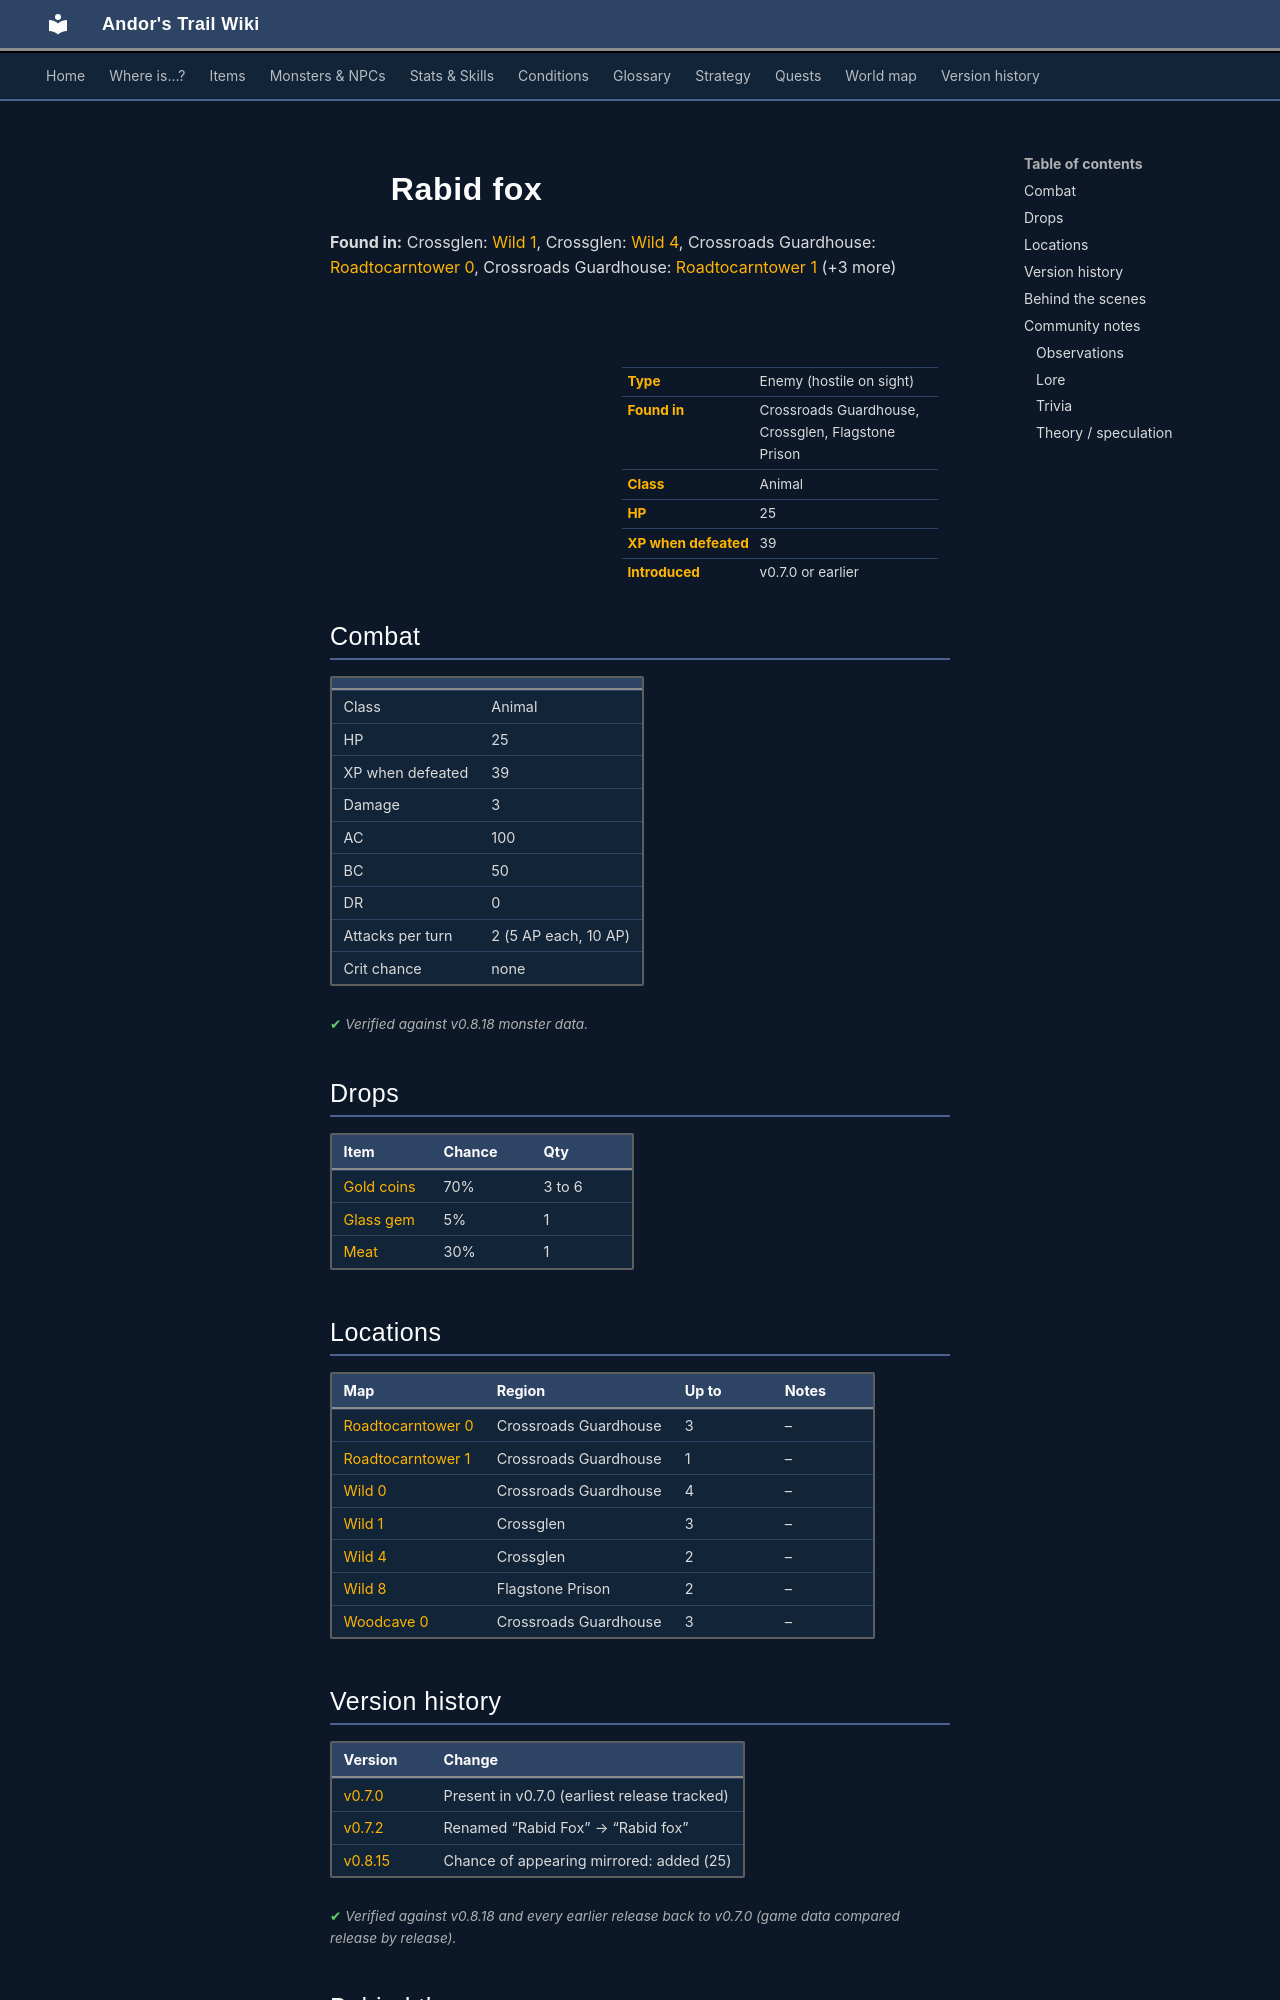

repository: asdfghjkl628/Andor-s-Trail-Wikiiii · page: monsters/rabid_fox/index.html · generator: mkdocs

---
description: "Rabid fox is an enemy in Andor's Trail (animal) with 25 HP, worth 39 XP, found in Crossroads Guardhouse, Crossglen, Flagstone Prison. Drops: Gold coins, Glass gem, Meat."
---

# ![](../assets/icons/monsters/monsters_dogs_3.png){ .sprite } Rabid fox

**Found in:** Crossglen: [Wild 1](../maps/wild1.md), Crossglen: [Wild 4](../maps/wild4.md), Crossroads Guardhouse: [Roadtocarntower 0](../maps/roadtocarntower0.md), Crossroads Guardhouse: [Roadtocarntower 1](../maps/roadtocarntower1.md) (+3 more)

<div class="infobox" markdown>

<p class="ib-img"><img class="sprite" src="../../assets/icons/monsters/monsters_dogs_3.png" alt=""></p>

| | |
|---|---|
| **Type** | Enemy (hostile on sight) |
| **Found in** | Crossroads Guardhouse, Crossglen, Flagstone Prison |
| **Class** | Animal |
| **HP** | 25 |
| **XP when defeated** | 39 |
| **Introduced** | v0.7.0 or earlier |

</div>

## Combat

| | |
|---|---|
| Class | Animal |
| HP | 25 |
| XP when defeated | 39 |
| Damage | 3 |
| AC | 100 |
| BC | 50 |
| DR | 0 |
| Attacks per turn | 2 (5 AP each, 10 AP) |
| Crit chance | none |


<p class="verified">Verified against v0.8.18 monster data.</p>

## Drops

| Item | Chance | Qty |
|---|---|---|
| [Gold coins](../items/gold.md) | 70% | 3 to 6 |
| [Glass gem](../items/gem1.md) | 5% | 1 |
| [Meat](../items/meat.md) | 30% | 1 |

## Locations

| Map | Region | Up to | Notes |
|---|---|---|---|
| [Roadtocarntower 0](../maps/roadtocarntower0.md) | Crossroads Guardhouse | 3 | – |
| [Roadtocarntower 1](../maps/roadtocarntower1.md) | Crossroads Guardhouse | 1 | – |
| [Wild 0](../maps/wild0.md) | Crossroads Guardhouse | 4 | – |
| [Wild 1](../maps/wild1.md) | Crossglen | 3 | – |
| [Wild 4](../maps/wild4.md) | Crossglen | 2 | – |
| [Wild 8](../maps/wild8.md) | Flagstone Prison | 2 | – |
| [Woodcave 0](../maps/woodcave0.md) | Crossroads Guardhouse | 3 | – |


## Version history

| Version | Change |
|---|---|
| [v0.7.0](../versions/0.7.0.md) | Present in v0.7.0 (earliest release tracked) |
| [v0.7.2](../versions/0.7.2.md) | Renamed “Rabid Fox” → “Rabid fox” |
| [v0.8.15](../versions/0.8.15.md) | Chance of appearing mirrored: added (25) |

<p class="verified">Verified against v0.8.18 and every earlier release back to v0.7.0 (game data compared release by release).</p>


## Behind the scenes

*How the game data handles this character. Not needed for playing.*

??? info "How the XP value is calculated"

    The game computes each enemy's experience value when it loads the data (`MonsterTypeParser.java`):

    XP = ⌈(attacks per turn × attack chance × average damage × (1 + critical skill × critical multiplier) × 3 + HP × (1 + block chance) + 9 × damage resistance) × 0.7⌉

    Percentages are used as fractions (e.g. 60% = 0.6). Enemies whose attacks inflict a condition are worth 50 XP more. The More Exp skill adds a percentage on top.

??? info "Technical information"

    | | |
    |---|---|
    | Entry ID | `rabid_fox` |
    | Type (wiki) | Enemy |
    | Spawn group | `fox1` |
    | Loot table | `canine` |
    | Conversation | – |
    | Faction | – |
    | Movement | – |
    | Icon | `monsters_dogs:3` |
    | Defined in | `res/raw/monsterlist_crossglen_animals.json` |

    Raw data:

    ```json
    {
     "id": "rabid_fox",
     "name": "Rabid fox",
     "iconID": "monsters_dogs:3",
     "maxHP": 25,
     "monsterClass": "animal",
     "attackDamage": {
      "min": 3,
      "max": 3
     },
     "spawnGroup": "fox1",
     "droplistID": "canine",
     "attackCost": 5,
     "attackChance": 100,
     "blockChance": 50,
     "horizontalFlipChance": 25
    }
    ```


## Community notes

<small>Written by players, not generated from game data. **Observations**: what players notice in-game · **Lore**: the in-world story · **Trivia**: real-world facts, references, development history · **Theory / speculation**: unconfirmed ideas; may just be unfinished content</small>
